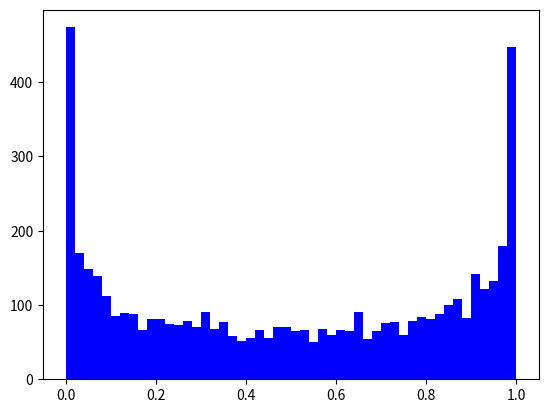

Source code (Python):
import numpy as np
import matplotlib.pyplot as plt
from matplotlib import colors as mcolors
import pandas as pd
import seaborn as sns

def logMap(seed, n=5):

    out = np.array([])
    nextx = seed
    for i in range(1, n):
        this = nextx
        if this <= 1:
            nextx = (4 * this) * (1 - this)
        out = np.append(out, nextx)
    return out

data = logMap(0.231095821, 5000)

#pd.Series(data).hist(bins=11)
plt.hist(data, bins=50, color = "blue")
#sns.distplot(data, bins=50, kde=False, rug=False, color='#0038A8')
plt.show()
